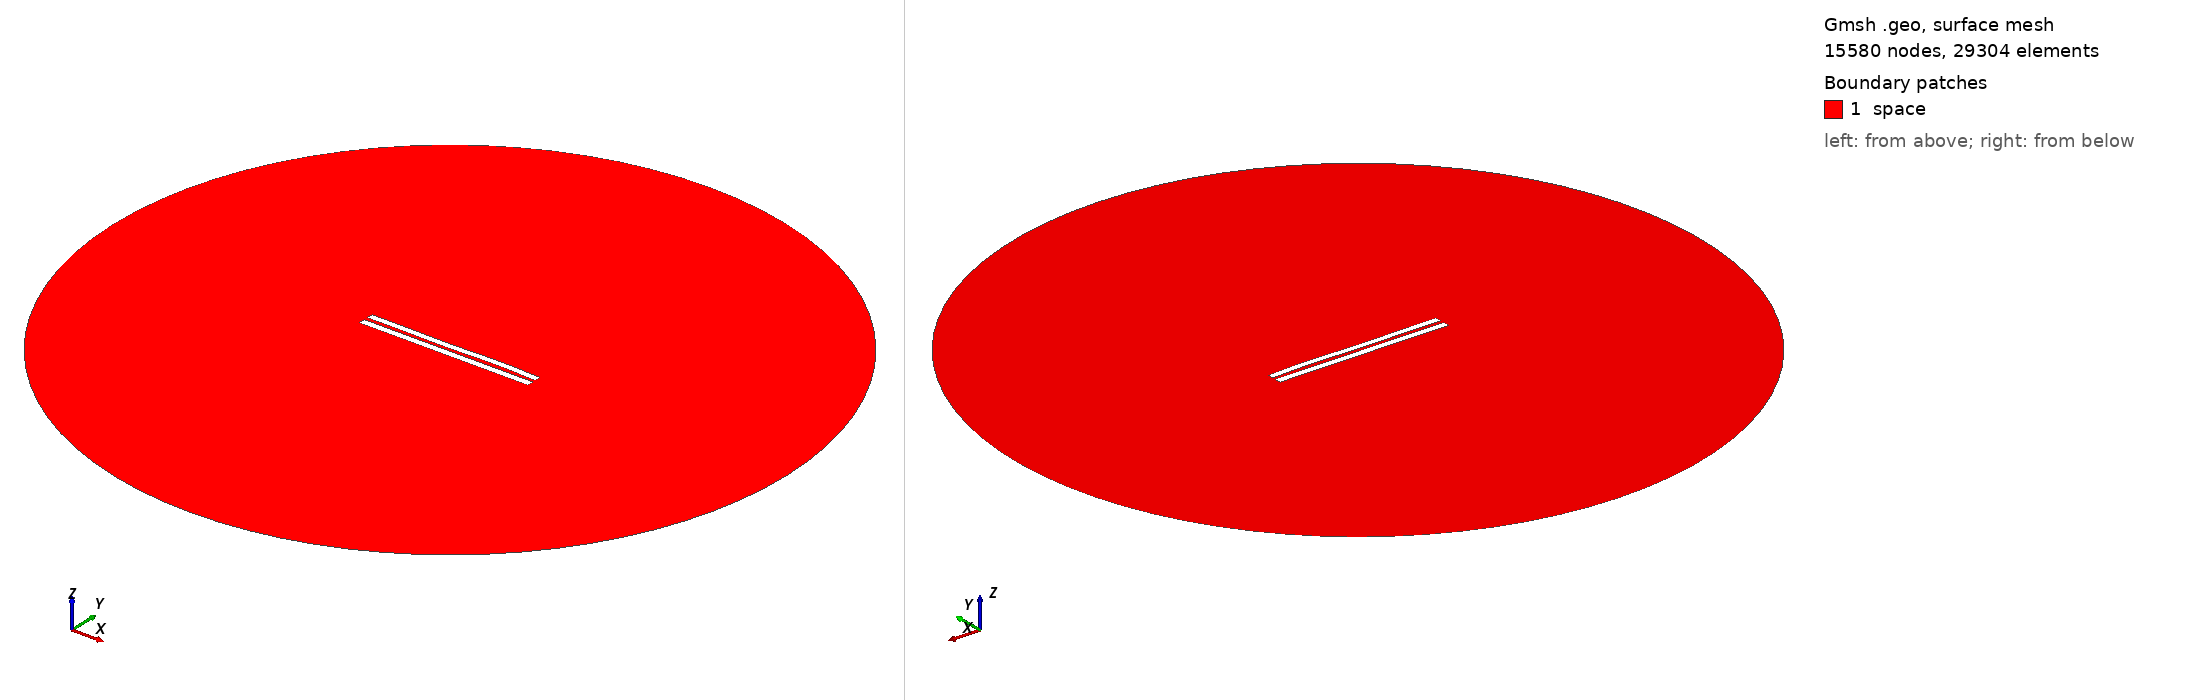

Gmsh geometry script, surface-meshed: 15580 nodes, 29304 surface elements. Boundary patches (legend numbers): 1 space. Left view from above one corner, right view from below the opposite corner. Legend entries are the model's physical surfaces. The drawing asked Gmsh for element sizes between 1% and 20% of the model's largest extent; the script's own settings can give other sizes.

=== 687.geo (drawn) ===
//---------------------------------------
// Geometry kernel
//---------------------------------------

SetFactory("OpenCASCADE");



//---------------------------------------
// Parameters of the geometry
//---------------------------------------

// Overetch of the upper plate
overetch = 0.125;

// Distance between the plates
distance = 2.25;

// Discretization over the x axis (for the deformation)
nx = 50; 

// Length of the plate
L = 100 - overetch; 

// Number of modes
n = 4; 

// 1st mode coefficient
coeff(1) = 0.0;
beta(1) = 0.596864 * 3.1415926535 / L;

// 2nd mode coefficient
coeff(2) = 0.0;
beta(2) = 1.49418 * 3.1415926535 / L;

// 3rd mode coefficient
coeff(3) = -0.15;
beta(3) = 2.50025 * 3.1415926535 / L;

// 4th mode coefficient
coeff(4) = 0.15;
beta(4) = 3.49999 * 3.1415926535 / L;



//---------------------------------------
// Upper plate (deformed rectangle)
//---------------------------------------

// Coordiantes of the upper plate
xmin = -50;
xmax = 50 - overetch;

// Height of the upper plate
yheight = 4 - 2 * overetch;

// Indexes of the points
UpperID[] = {};
LowerID[] = {};
LeftID[] = {};
RightID[] = {};

// Point index
p = 1;

// Horizontal edges
For i In {1:nx}
    x = xmin + (i-1)*(xmax - xmin)/(nx-1);

    y_bottom = distance / 2 + overetch;
    For j In {1:n}
        C = (Cosh(beta(j)*L) + Cos(beta(j)*L)) / (Sinh(beta(j)*L) + Sin(beta(j)*L));
        y_bottom  = y_bottom + coeff(j) * (Cosh(beta(j)*(x+50)) - Cos(beta(j)*(x+50)) - C * (Sinh(beta(j)*(x+50)) - Sin(beta(j)*(x+50))));
    EndFor

    y_top = y_bottom + yheight;

    Point(p) = {x, y_top, 0, 1.0};
    UpperID[i] = p;
    p = p + 1;

    Point(p) = {x, y_bottom, 0, 1.0};
    LowerID[i] = p;
    p = p + 1;
EndFor

// Create point lists
UpperPts[] = {}; LowerPts[] = {};
For i In {1:nx}
  UpperPts[] += {UpperID[i]};
  LowerPts[] += {LowerID[i]};
EndFor

// Build splines
Spline(1) = {UpperPts[]};
Spline(2) = {LowerPts[]};
Line(3) = {LowerPts[nx-1], UpperPts[nx-1]};
Line(4) = {LowerPts[0], UpperPts[0]};

// Build the plane surface
Curve Loop(1) = {2, 3, -1, -4};
Plane Surface(1) = {1};



//---------------------------------------
// Lower plate (rectangle)
//---------------------------------------

// Vertices
Point(1001) = {-50, -1, 0, 1.0};
Point(1002) = { 50, -1, 0, 1.0};
Point(1003) = { 50,  -5, 0, 1.0};
Point(1004) = {-50,  -5, 0, 1.0};

// Edges
Line(5) = {1001, 1002};
Line(6) = {1002, 1003};
Line(7) = {1003, 1004};
Line(8) = {1004, 1001};

// Plane surface
Line Loop(2) = {5, 6, 7, 8};
Plane Surface(2) = {2}; 



//---------------------------------------
// Outer (fictious) boundary
//---------------------------------------

// Points
Point(1005) = {0, 0, 0};       // Center
Point(1006) = {200, 0, 0};     // Start point
Point(1007) = {0, 200, 0};     // 90 degrees
Point(1008) = {-200, 0, 0};    // 180 degrees
Point(1009) = {0, -200, 0};    // 270 degrees

// Circle arcs (each needs start, center, end)
Circle(9) = {1006, 1005, 1007};
Circle(10) = {1007, 1005, 1008};
Circle(11) = {1008, 1005, 1009};
Circle(12) = {1009, 1005, 1006};

// Plane surface for the entire domain
Curve Loop(3) = {9, 10, 11, 12};
Surface(3) = {3};

// Subtract the plates from the whole domain to obtain the actual domain where we want to solve the equations
BooleanDifference{ Surface{3}; Delete; }{ Surface{1}; Surface{2}; Delete; }




//---------------------------------------
// Transfinite Lines/Curves
//---------------------------------------

// Set the number of points on the boundaries
r = 12;
d = 0.15;

// Plates
Transfinite Curve {1} = 50*r/4 Using Progression 1;
Transfinite Line {2} = 50*r Using Progression 1;
Transfinite Curve {3, 4} = 2*r Using Progression 1+d;
Transfinite Line {5} = 50*r Using Progression 1;
Transfinite Line {7} = 50*r/4 Using Progression 1;
Transfinite Line {6} = 2*r Using Progression 1+d;
Transfinite Line {8} = 2*r Using Progression 1-d;

// Outer boundary
Transfinite Line {9, 10, 11, 12} = 20 Using Progression 1;



//---------------------------------------
// Physical groups
//---------------------------------------                

// Physical curves (boundaries)
Physical Line("force_segment", 10) = {2};
Physical Line("upper_plate", 11) = {1, 3, 4};
Physical Line("lower_plate", 12) = {5, 6, 7, 8};
Physical Line("boundary", 20) = {9, 10, 11, 12};

// Physical Surfaces
Physical Surface("space", 30) = {3};



//---------------------------------------
// 6. Generate the Mesh
//---------------------------------------

// 2D mesh generation
Mesh 2;
